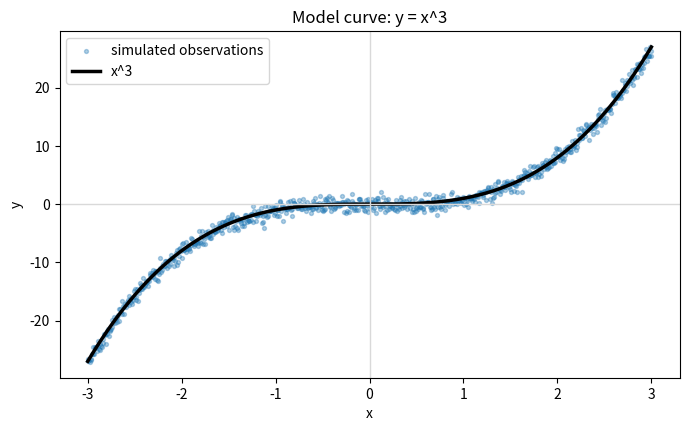

Reproduce this figure in Python.
import matplotlib.pyplot as plt
import numpy as np


power = 3

rng = np.random.default_rng(7)
x = np.linspace(-3, 3, 800)
curve = x**power
noisy_curve = curve + rng.normal(scale=0.8, size=x.size)

fig, ax = plt.subplots(figsize=(8, 4.5), dpi=140)
ax.scatter(x, noisy_curve, s=8, alpha=0.35, label="simulated observations")
ax.plot(x, curve, color="black", linewidth=2.5, label=f"x^{power}")
ax.axhline(0, color="0.85", linewidth=1)
ax.axvline(0, color="0.85", linewidth=1)
ax.set_title(f"Model curve: y = x^{power}")
ax.set_xlabel("x")
ax.set_ylabel("y")
ax.legend()
plt.show()
